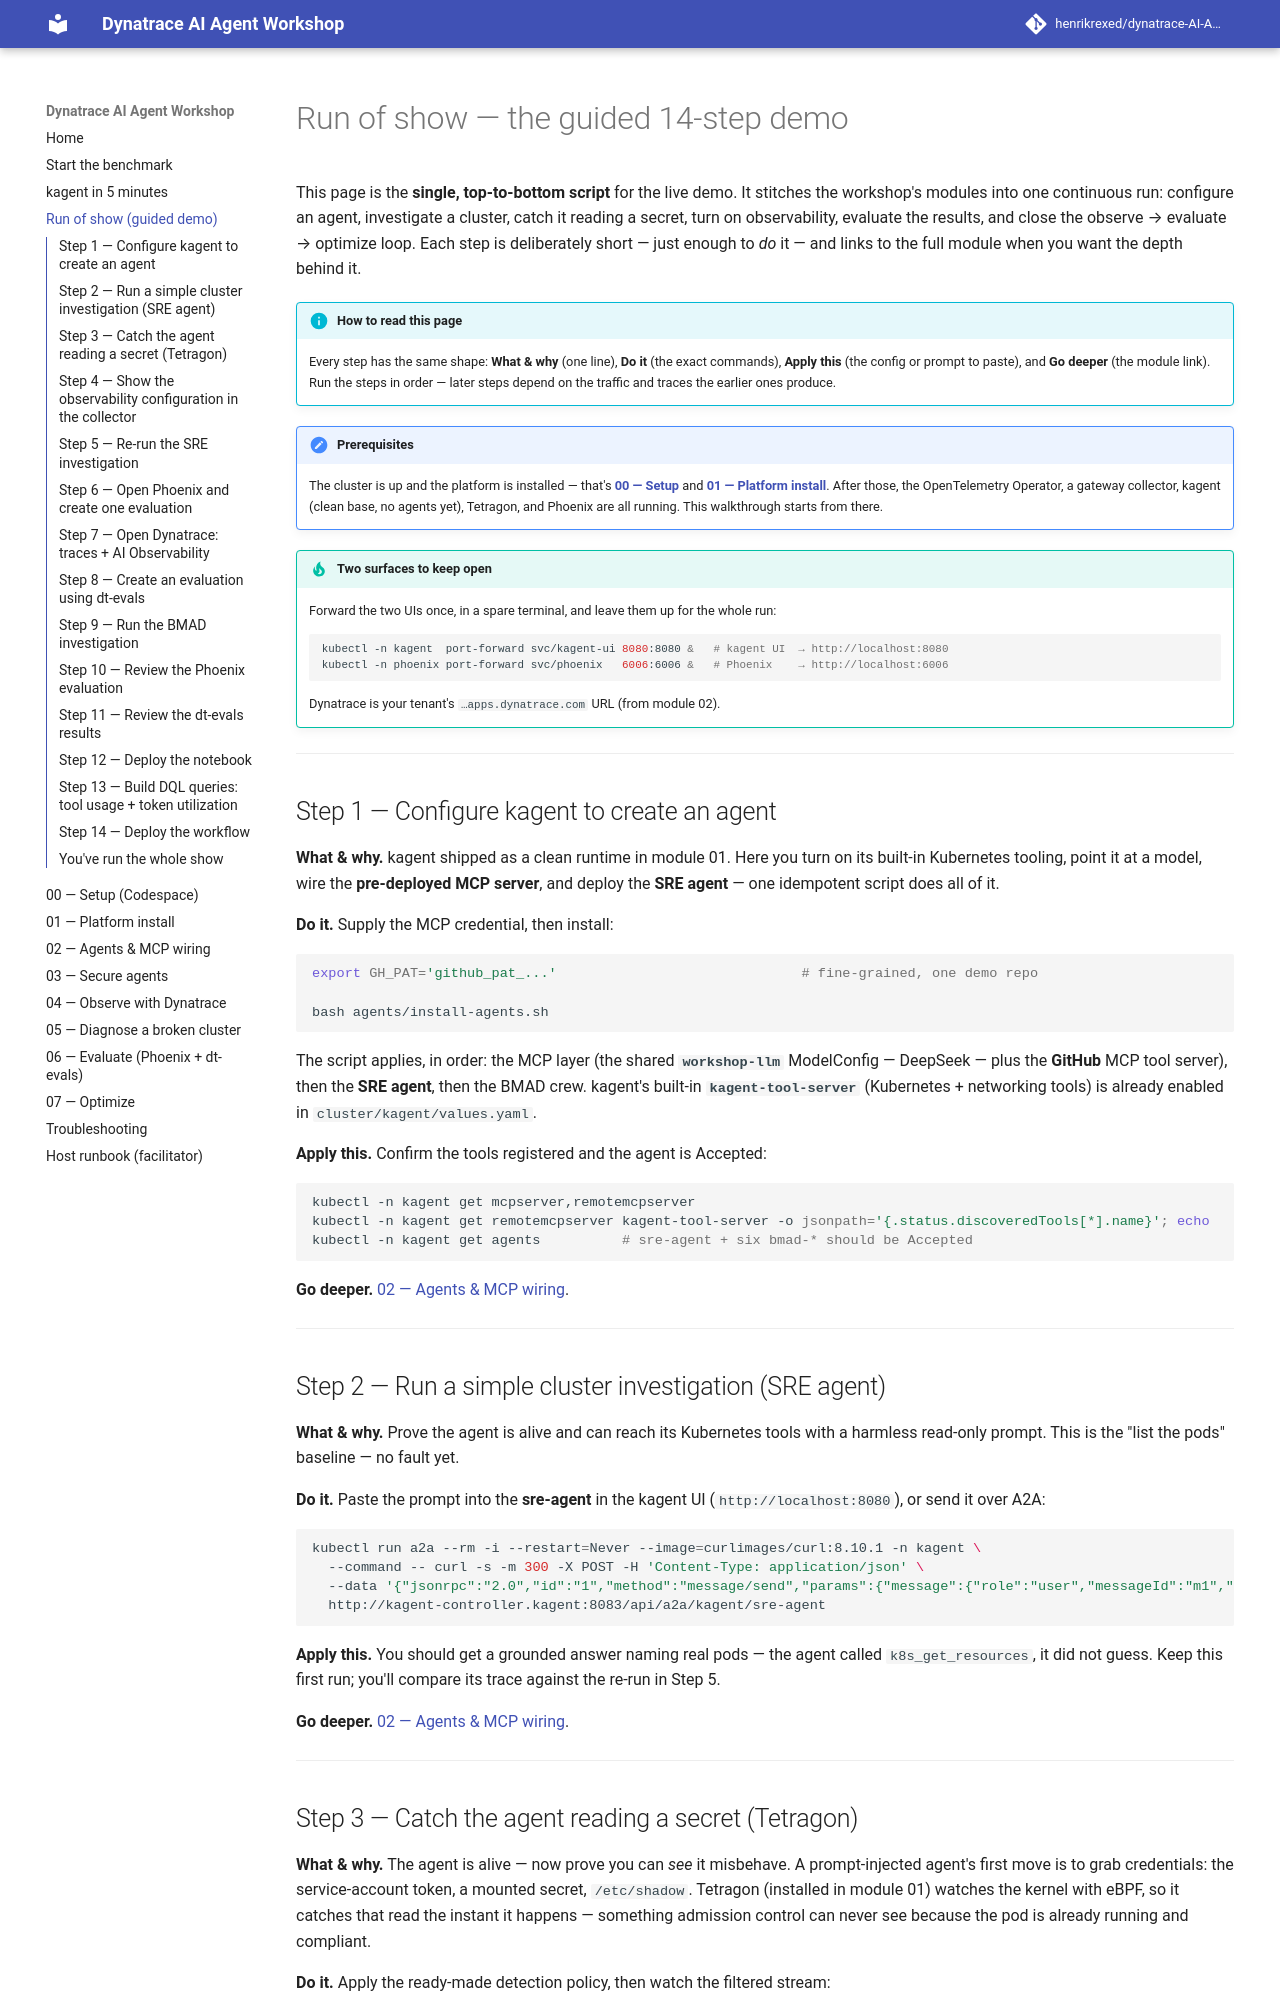

repository: henrikrexed/dynatrace-AI-Agent-Workshop · page: run-of-show/index.html · generator: mkdocs

# Run of show — the guided 14-step demo

This page is the **single, top-to-bottom script** for the live demo. It stitches
the workshop's modules into one continuous run: configure an agent, investigate a
cluster, catch it reading a secret, turn on observability, evaluate the results,
and close the observe → evaluate → optimize loop. Each step is deliberately short — just enough
to *do* it — and links to the full module when you want the depth behind it.

!!! info "How to read this page"
    Every step has the same shape: **What & why** (one line), **Do it** (the exact
    commands), **Apply this** (the config or prompt to paste), and **Go deeper** (the
    module link). Run the steps in order — later steps depend on the traffic and
    traces the earlier ones produce.

!!! note "Prerequisites"
    The cluster is up and the platform is installed — that's
    **[00 — Setup](00-setup.md)** and **[01 — Platform install](01-platform-install.md)**.
    After those, the OpenTelemetry Operator, a gateway collector, kagent (clean
    base, no agents yet), Tetragon, and Phoenix are all running. This walkthrough
    starts from there.

!!! tip "Two surfaces to keep open"
    Forward the two UIs once, in a spare terminal, and leave them up for the whole run:
    ```bash
    kubectl -n kagent  port-forward svc/kagent-ui 8080:8080 &   # kagent UI  → http://localhost:8080
    kubectl -n phoenix port-forward svc/phoenix   6006:6006 &   # Phoenix    → http://localhost:6006
    ```
    Dynatrace is your tenant's `…apps.dynatrace.com` URL (from module 02).

---

## Step 1 — Configure kagent to create an agent

**What & why.** kagent shipped as a clean runtime in module 01. Here you turn on
its built-in Kubernetes tooling, point it at a model, wire the **pre-deployed MCP
server**, and deploy the **SRE agent** — one idempotent script does all of it.

**Do it.** Supply the MCP credential, then install:

```bash
export GH_PAT='github_pat_...'                              # fine-grained, one demo repo

bash agents/install-agents.sh
```

The script applies, in order: the MCP layer (the shared **`workshop-llm`**
ModelConfig — DeepSeek — plus the **GitHub** MCP tool server), then the
**SRE agent**, then the BMAD crew. kagent's built-in
**`kagent-tool-server`** (Kubernetes + networking tools) is already enabled in
`cluster/kagent/values.yaml`.

**Apply this.** Confirm the tools registered and the agent is Accepted:

```bash
kubectl -n kagent get mcpserver,remotemcpserver
kubectl -n kagent get remotemcpserver kagent-tool-server -o jsonpath='{.status.discoveredTools[*].name}'; echo
kubectl -n kagent get agents          # sre-agent + six bmad-* should be Accepted
```

**Go deeper.** [02 — Agents & MCP wiring](02-agents-mcp.md).

---

## Step 2 — Run a simple cluster investigation (SRE agent)

**What & why.** Prove the agent is alive and can reach its Kubernetes tools with a
harmless read-only prompt. This is the "list the pods" baseline — no fault yet.

**Do it.** Paste the prompt into the **sre-agent** in the kagent UI
(`http://localhost:8080`), or send it over A2A:

```bash
kubectl run a2a --rm -i --restart=Never --image=curlimages/curl:8.10.1 -n kagent \
  --command -- curl -s -m 300 -X POST -H 'Content-Type: application/json' \
  --data '{"jsonrpc":"2.0","id":"1","method":"message/send","params":{"message":{"role":"user","messageId":"m1","kind":"message","parts":[{"kind":"text","text":"List the pods in the kagent namespace and tell me if any are unhealthy."}]}}}' \
  http://kagent-controller.kagent:8083/api/a2a/kagent/sre-agent
```

**Apply this.** You should get a grounded answer naming real pods — the agent
called `k8s_get_resources`, it did not guess. Keep this first run; you'll compare
its trace against the re-run in Step 5.

**Go deeper.** [02 — Agents & MCP wiring](02-agents-mcp.md#5-send-a-sample-prompt).

---
